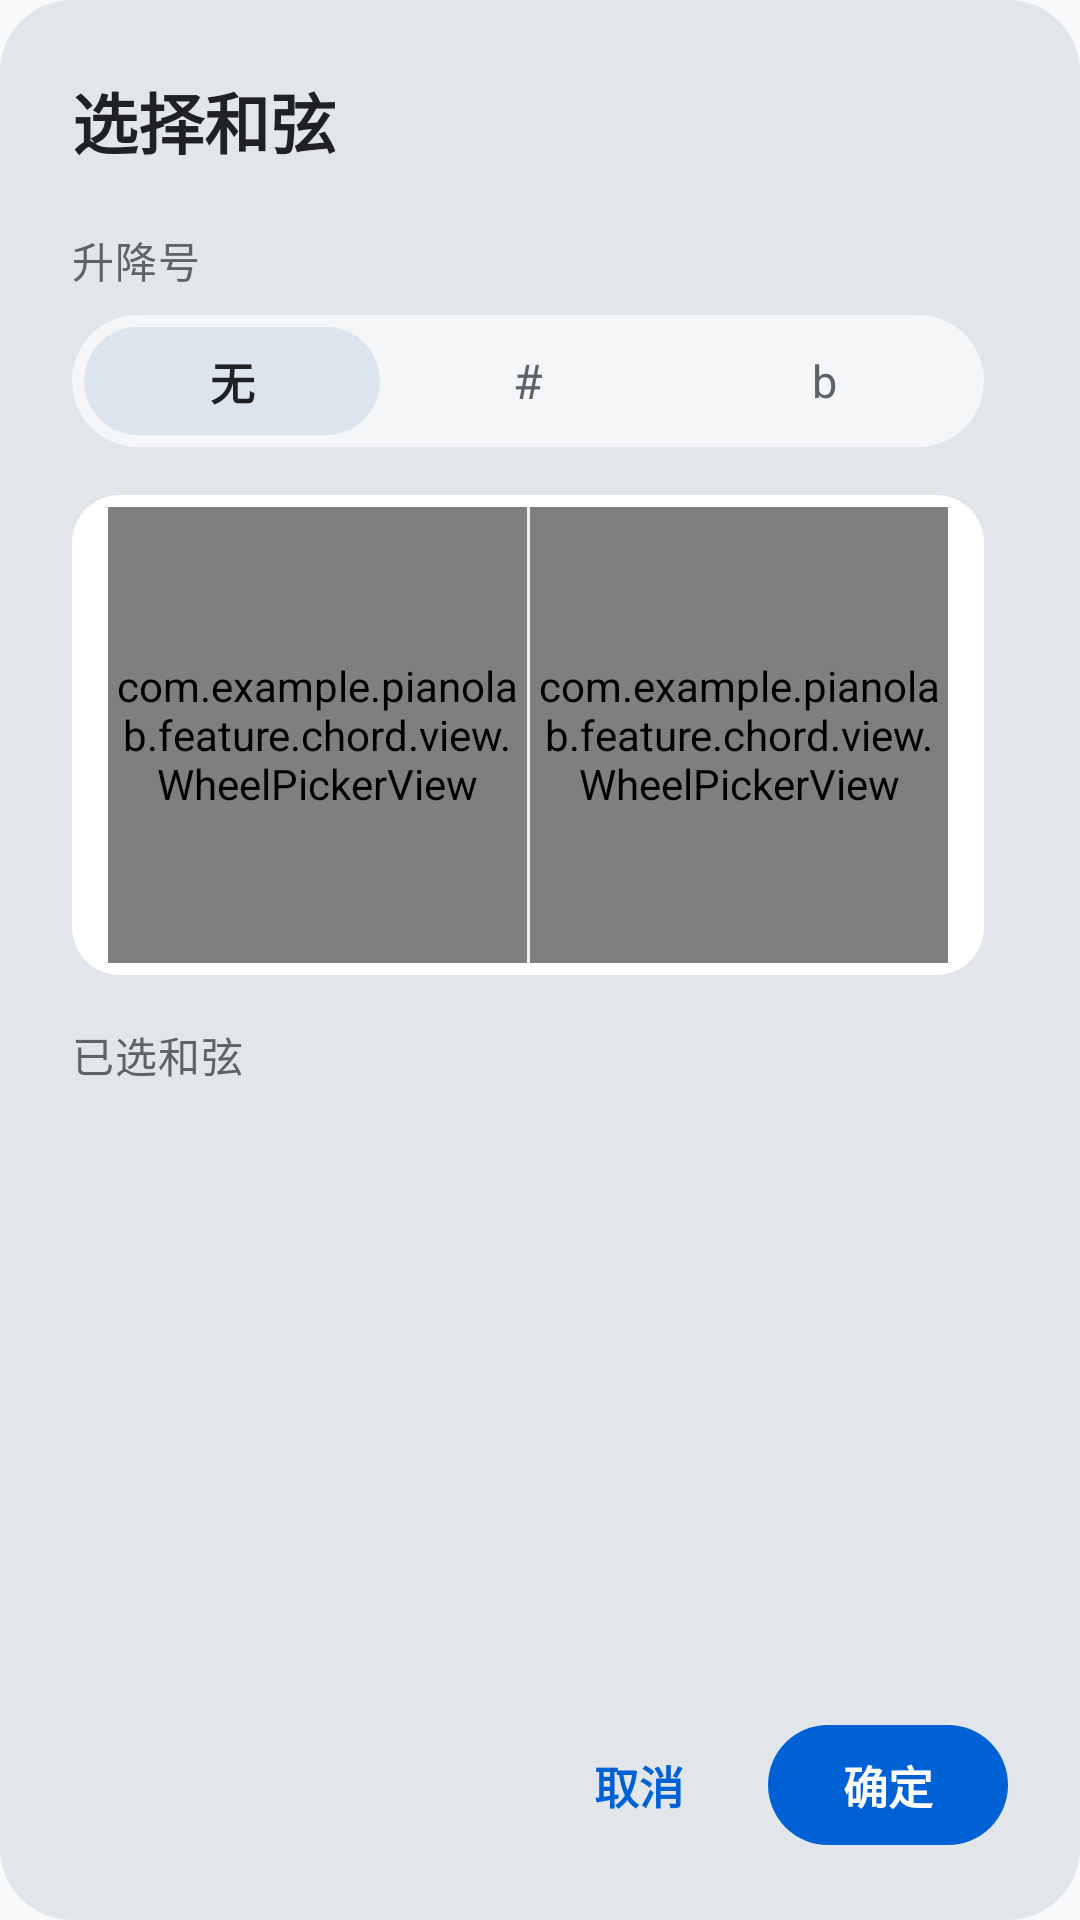

Android layout source for this screen:
<!-- AndroidManifest.xml: application theme Theme.PianoLab -->
<!-- res/layout/dialog_chord_picker.xml -->
<?xml version="1.0" encoding="utf-8"?>
<androidx.constraintlayout.widget.ConstraintLayout xmlns:android="http://schemas.android.com/apk/res/android"
    xmlns:app="http://schemas.android.com/apk/res-auto"
    xmlns:tools="http://schemas.android.com/tools"
    android:layout_width="match_parent"
    android:layout_height="match_parent"
    android:background="@drawable/bg_dialog_rounded"
    android:padding="24dp">

    <FrameLayout
        android:id="@+id/scroll_region"
        android:layout_width="0dp"
        android:layout_height="0dp"
        app:layout_constraintBottom_toTopOf="@id/layout_actions"
        app:layout_constraintEnd_toEndOf="parent"
        app:layout_constraintStart_toStartOf="parent"
        app:layout_constraintTop_toTopOf="parent">

        <androidx.core.widget.NestedScrollView
            android:id="@+id/scroll_content"
            android:layout_width="match_parent"
            android:layout_height="match_parent"
            android:clipToPadding="false"
            android:fillViewport="true"
            android:overScrollMode="ifContentScrolls"
            android:paddingEnd="@dimen/chord_picker_scroll_indicator_gap"
            android:scrollbars="none">

            <LinearLayout
                android:layout_width="match_parent"
                android:layout_height="wrap_content"
                android:orientation="vertical"
                android:paddingBottom="8dp">

            <TextView
                android:id="@+id/tv_title"
                android:layout_width="match_parent"
                android:layout_height="wrap_content"
                android:text="@string/chord_picker_title"
                android:textAppearance="@style/TextAppearance.PianoLab.TitleLarge"
                android:textColor="@color/chord_picker_title" />

            <TextView
                android:id="@+id/tv_accidental_label"
                android:layout_width="wrap_content"
                android:layout_height="wrap_content"
                android:layout_marginTop="20dp"
                android:text="@string/chord_section_accidental"
                android:textAppearance="@style/TextAppearance.PianoLab.BodyMedium"
                android:textColor="@color/chord_picker_label" />

            <LinearLayout
                android:id="@+id/layout_accidental_toggle"
                android:layout_width="match_parent"
                android:layout_height="44dp"
                android:layout_marginTop="8dp"
                android:background="@drawable/bg_accidental_container"
                android:orientation="horizontal"
                android:padding="4dp">

                <TextView
                    android:id="@+id/btn_accidental_none"
                    android:layout_width="0dp"
                    android:layout_height="match_parent"
                    android:layout_weight="1"
                    android:background="@drawable/bg_accidental_selected"
                    android:clickable="true"
                    android:focusable="true"
                    android:gravity="center"
                    android:text="@string/chord_accidental_none"
                    android:textColor="@color/chord_picker_title"
                    android:textSize="15sp"
                    android:textStyle="bold" />

                <TextView
                    android:id="@+id/btn_accidental_sharp"
                    android:layout_width="0dp"
                    android:layout_height="match_parent"
                    android:layout_weight="1"
                    android:clickable="true"
                    android:focusable="true"
                    android:gravity="center"
                    android:text="@string/chord_accidental_sharp_symbol"
                    android:textColor="@color/chord_picker_label"
                    android:textSize="16sp" />

                <TextView
                    android:id="@+id/btn_accidental_flat"
                    android:layout_width="0dp"
                    android:layout_height="match_parent"
                    android:layout_weight="1"
                    android:clickable="true"
                    android:focusable="true"
                    android:gravity="center"
                    android:text="@string/chord_accidental_flat_symbol"
                    android:textColor="@color/chord_picker_label"
                    android:textSize="15sp" />
            </LinearLayout>

            <androidx.constraintlayout.widget.ConstraintLayout
                android:id="@+id/layout_picker_container"
                android:layout_width="match_parent"
                android:layout_height="@dimen/chord_picker_wheel_height"
                android:layout_marginTop="16dp"
                android:background="@drawable/bg_picker_container"
                android:paddingHorizontal="12dp"
                android:paddingVertical="4dp">

                <View
                    android:id="@+id/view_selection_highlight"
                    android:layout_width="0dp"
                    android:layout_height="@dimen/chord_picker_selection_height"
                    android:background="@drawable/bg_picker_selection_bar"
                    app:layout_constraintBottom_toBottomOf="parent"
                    app:layout_constraintEnd_toEndOf="parent"
                    app:layout_constraintStart_toStartOf="parent"
                    app:layout_constraintTop_toTopOf="parent" />

                <View
                    android:id="@+id/view_picker_divider"
                    android:layout_width="1dp"
                    android:layout_height="0dp"
                    android:background="@color/chord_picker_divider"
                    app:layout_constraintBottom_toBottomOf="parent"
                    app:layout_constraintEnd_toEndOf="parent"
                    app:layout_constraintStart_toStartOf="parent"
                    app:layout_constraintTop_toTopOf="parent" />

                <com.example.pianolab.feature.chord.view.WheelPickerView
                    android:id="@+id/picker_root_note"
                    android:layout_width="0dp"
                    android:layout_height="0dp"
                    app:layout_constraintBottom_toBottomOf="parent"
                    app:layout_constraintEnd_toStartOf="@id/view_picker_divider"
                    app:layout_constraintStart_toStartOf="parent"
                    app:layout_constraintTop_toTopOf="parent" />

                <com.example.pianolab.feature.chord.view.WheelPickerView
                    android:id="@+id/picker_chord_type"
                    android:layout_width="0dp"
                    android:layout_height="0dp"
                    app:layout_constraintBottom_toBottomOf="parent"
                    app:layout_constraintEnd_toEndOf="parent"
                    app:layout_constraintStart_toEndOf="@id/view_picker_divider"
                    app:layout_constraintTop_toTopOf="parent" />
            </androidx.constraintlayout.widget.ConstraintLayout>

            <LinearLayout
                android:layout_width="match_parent"
                android:layout_height="wrap_content"
                android:layout_marginTop="16dp"
                android:gravity="center_vertical"
                android:orientation="horizontal">

                <TextView
                    android:id="@+id/tv_selected_chord_label"
                    android:layout_width="0dp"
                    android:layout_height="wrap_content"
                    android:layout_weight="1"
                    android:text="@string/chord_picker_selected_label"
                    android:textAppearance="@style/TextAppearance.PianoLab.BodyMedium"
                    android:textColor="@color/chord_picker_label" />

                <TextView
                    android:id="@+id/tv_selected_chord_value"
                    android:layout_width="wrap_content"
                    android:layout_height="wrap_content"
                    android:textAppearance="@style/TextAppearance.PianoLab.BodyLarge"
                    android:textColor="@color/chord_picker_value"
                    android:textStyle="bold"
                    tools:text="C maj" />
            </LinearLayout>
            </LinearLayout>
        </androidx.core.widget.NestedScrollView>

        <View
            android:id="@+id/scroll_indicator_track"
            android:layout_width="@dimen/chord_picker_scroll_indicator_width"
            android:layout_height="match_parent"
            android:layout_gravity="end"
            android:background="@drawable/bg_scroll_indicator_track"
            android:importantForAccessibility="no"
            android:visibility="gone" />

        <View
            android:id="@+id/scroll_indicator_thumb"
            android:layout_width="@dimen/chord_picker_scroll_indicator_width"
            android:layout_height="@dimen/chord_picker_scroll_indicator_min_thumb"
            android:layout_gravity="end|top"
            android:background="@drawable/bg_scroll_indicator_thumb"
            android:importantForAccessibility="no"
            android:visibility="gone" />
    </FrameLayout>

    <LinearLayout
        android:id="@+id/layout_actions"
        android:layout_width="wrap_content"
        android:layout_height="wrap_content"
        android:layout_marginTop="12dp"
        android:gravity="center_vertical"
        android:orientation="horizontal"
        app:layout_constraintBottom_toBottomOf="parent"
        app:layout_constraintEnd_toEndOf="parent">

        <TextView
            android:id="@+id/btn_cancel"
            android:layout_width="wrap_content"
            android:layout_height="wrap_content"
            android:background="?attr/selectableItemBackgroundBorderless"
            android:clickable="true"
            android:focusable="true"
            android:paddingHorizontal="20dp"
            android:paddingVertical="10dp"
            android:text="@string/beat_cancel"
            android:textColor="@color/chord_picker_button_text"
            android:textSize="15sp"
            android:textStyle="bold" />

        <TextView
            android:id="@+id/btn_ok"
            android:layout_width="80dp"
            android:layout_height="40dp"
            android:layout_marginStart="8dp"
            android:background="@drawable/bg_button_ok"
            android:clickable="true"
            android:focusable="true"
            android:gravity="center"
            android:text="@string/beat_ok"
            android:textColor="@color/white"
            android:textSize="15sp"
            android:textStyle="bold" />
    </LinearLayout>

</androidx.constraintlayout.widget.ConstraintLayout>
<!-- resources referenced by this layout -->
<resources>
  <color name="chord_picker_button_text">#0061D5</color>
  <color name="chord_picker_divider">#F0F0F0</color>
  <color name="chord_picker_label">#5F6368</color>
  <color name="chord_picker_title">#202124</color>
  <color name="chord_picker_value">#000000</color>
  <color name="white">#FFFFFFFF</color>
  <dimen name="chord_picker_scroll_indicator_gap">8dp</dimen>
  <dimen name="chord_picker_scroll_indicator_min_thumb">24dp</dimen>
  <dimen name="chord_picker_scroll_indicator_width">4dp</dimen>
  <dimen name="chord_picker_selection_height">40dp</dimen>
  <dimen name="chord_picker_wheel_height">160dp</dimen>
  <string name="beat_cancel">取消</string>
  <string name="beat_ok">确定</string>
  <string name="chord_accidental_flat_symbol">b</string>
  <string name="chord_accidental_none">无</string>
  <string name="chord_accidental_sharp_symbol">#</string>
  <string name="chord_picker_selected_label">已选和弦</string>
  <string name="chord_picker_title">选择和弦</string>
  <string name="chord_section_accidental">升降号</string>
  <color name="chord_picker_accidental_container">#F4F6F8</color>
  <color name="chord_picker_accidental_selected">#DCE4ED</color>
  <color name="chord_picker_button_ok">#0061D5</color>
  <color name="chord_picker_dialog_bg">#E2E5E9</color>
  <color name="chord_picker_picker_container">#FFFFFF</color>
  <color name="chord_picker_selection_bar">#DDE6F3</color>
  <color name="chord_picker_scroll_thumb">#990061D5</color>
  <color name="chord_picker_scroll_track">#33C1C6D6</color>
  <color name="md_theme_light_primary">#005bbf</color>
  <color name="md_theme_light_onPrimary">#ffffff</color>
  <color name="md_theme_light_primaryContainer">#1a73e8</color>
  <color name="md_theme_light_onPrimaryContainer">#ffffff</color>
  <color name="md_theme_light_primaryFixed">#d8e2ff</color>
  <color name="md_theme_light_primaryFixedDim">#adc7ff</color>
  <color name="md_theme_light_onPrimaryFixed">#001a41</color>
  <color name="md_theme_light_onPrimaryFixedVariant">#004493</color>
  <color name="md_theme_light_secondary">#5b5f64</color>
  <color name="md_theme_light_onSecondary">#ffffff</color>
  <color name="md_theme_light_secondaryContainer">#dde0e6</color>
  <color name="md_theme_light_onSecondaryContainer">#5f6368</color>
  <color name="md_theme_light_tertiary">#006875</color>
  <color name="md_theme_light_onTertiary">#ffffff</color>
  <color name="md_theme_light_tertiaryContainer">#008394</color>
  <color name="md_theme_light_onTertiaryContainer">#000608</color>
  <color name="md_theme_light_error">#ba1a1a</color>
  <color name="md_theme_light_onError">#ffffff</color>
  <color name="md_theme_light_errorContainer">#ffdad6</color>
  <color name="md_theme_light_onErrorContainer">#93000a</color>
  <color name="md_theme_light_surface">#f8f9fa</color>
  <color name="md_theme_light_onSurface">#191c1d</color>
  <color name="md_theme_light_surfaceVariant">#e1e3e4</color>
  <color name="md_theme_light_onSurfaceVariant">#414754</color>
  <color name="md_theme_light_surfaceDim">#d9dadb</color>
  <color name="md_theme_light_surfaceBright">#f8f9fa</color>
  <color name="md_theme_light_surfaceContainerLowest">#ffffff</color>
  <color name="md_theme_light_surfaceContainerLow">#f3f4f5</color>
  <color name="md_theme_light_surfaceContainer">#edeeef</color>
  <color name="md_theme_light_surfaceContainerHigh">#e7e8e9</color>
  <color name="md_theme_light_surfaceContainerHighest">#e1e3e4</color>
  <color name="md_theme_light_outline">#727785</color>
  <color name="md_theme_light_outlineVariant">#c1c6d6</color>
  <color name="md_theme_light_background">#f8f9fa</color>
  <color name="md_theme_light_onBackground">#191c1d</color>
  <color name="md_theme_light_inverseSurface">#2e3132</color>
  <color name="md_theme_light_inverseOnSurface">#f0f1f2</color>
  <color name="md_theme_light_inversePrimary">#adc7ff</color>
  <dimen name="card_corner_radius">24dp</dimen>
  <dimen name="button_corner_radius">999dp</dimen>
</resources>
